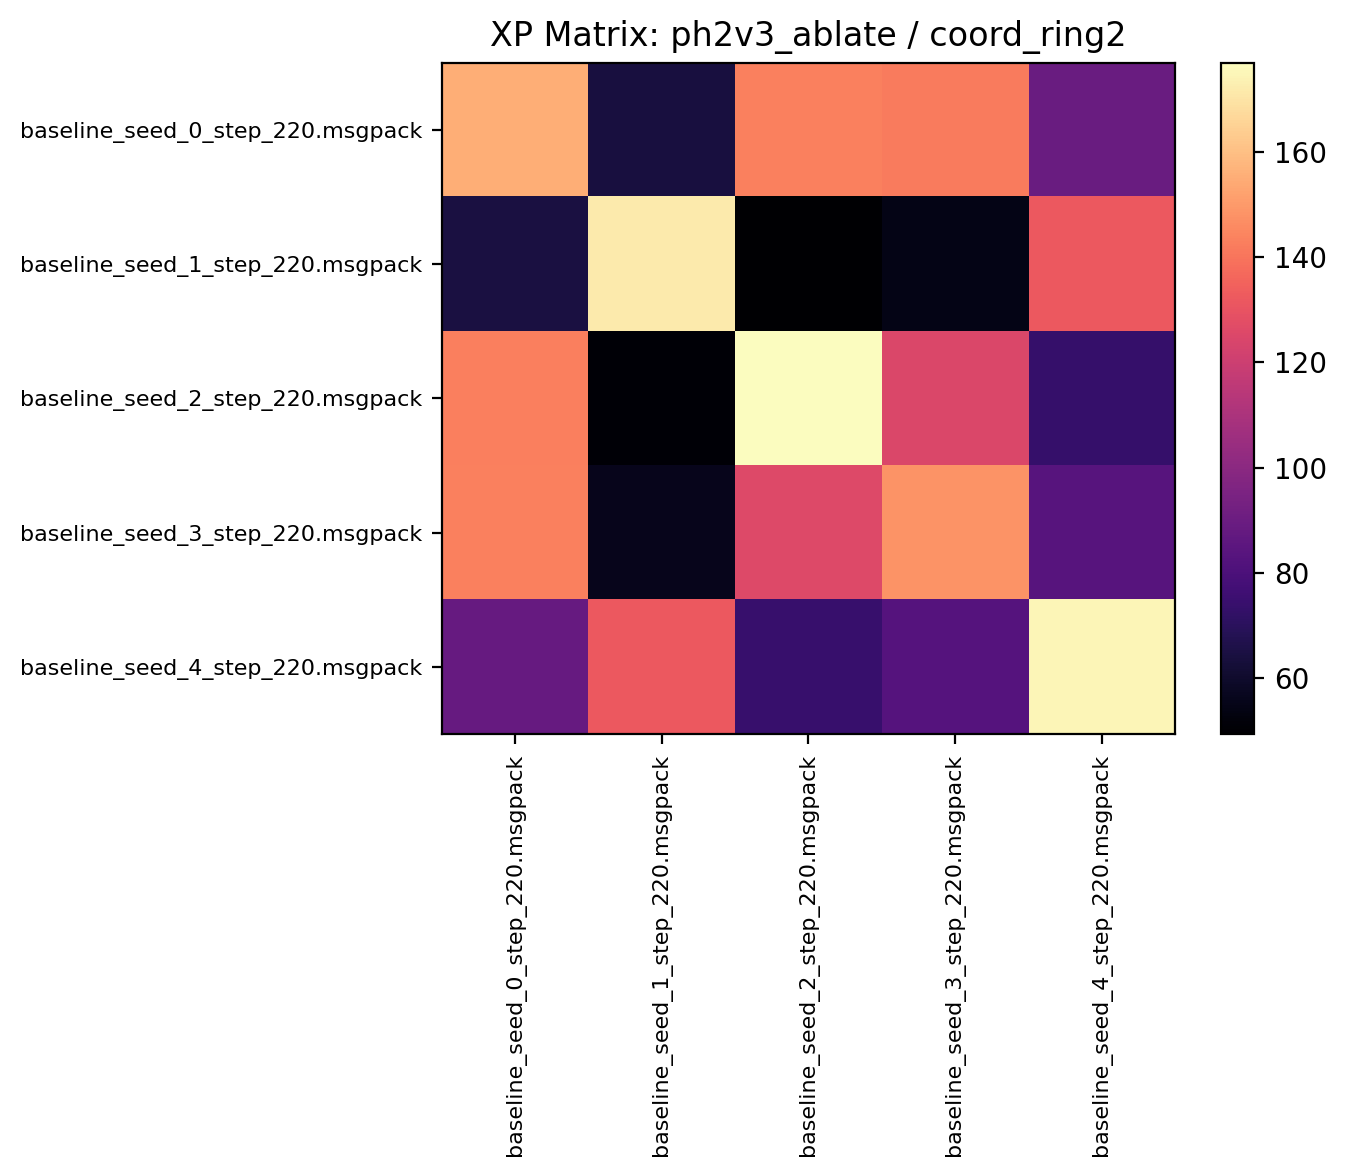

The file beside this chart, header and first rows:
155.040619, 64.253120, 143.278122, 141.898438, 89.481247
64.72, 171.7, 49.33, 54.53, 131.9
142.6, 50.42, 177, 125.1, 73.61
143.4, 56.03, 125.7, 148.1, 83.3
88.6, 132, 74.26, 83.02, 175
